8-way image classification set "tea sickness dataset" from GitHub (Hews99vi/Tea-diseases-Detection-model); label vocabulary: anthracnose, algal leaf, bird eye spot, brown blight, gray light, healthy, red leaf spot, white spot.

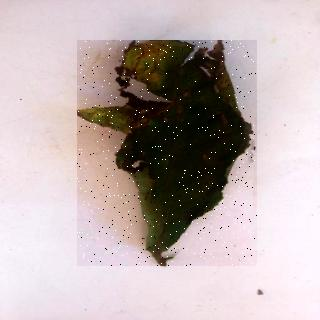
Label: brown blight

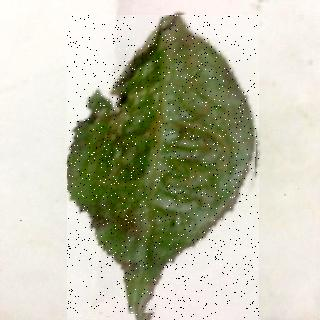
Label: red leaf spot

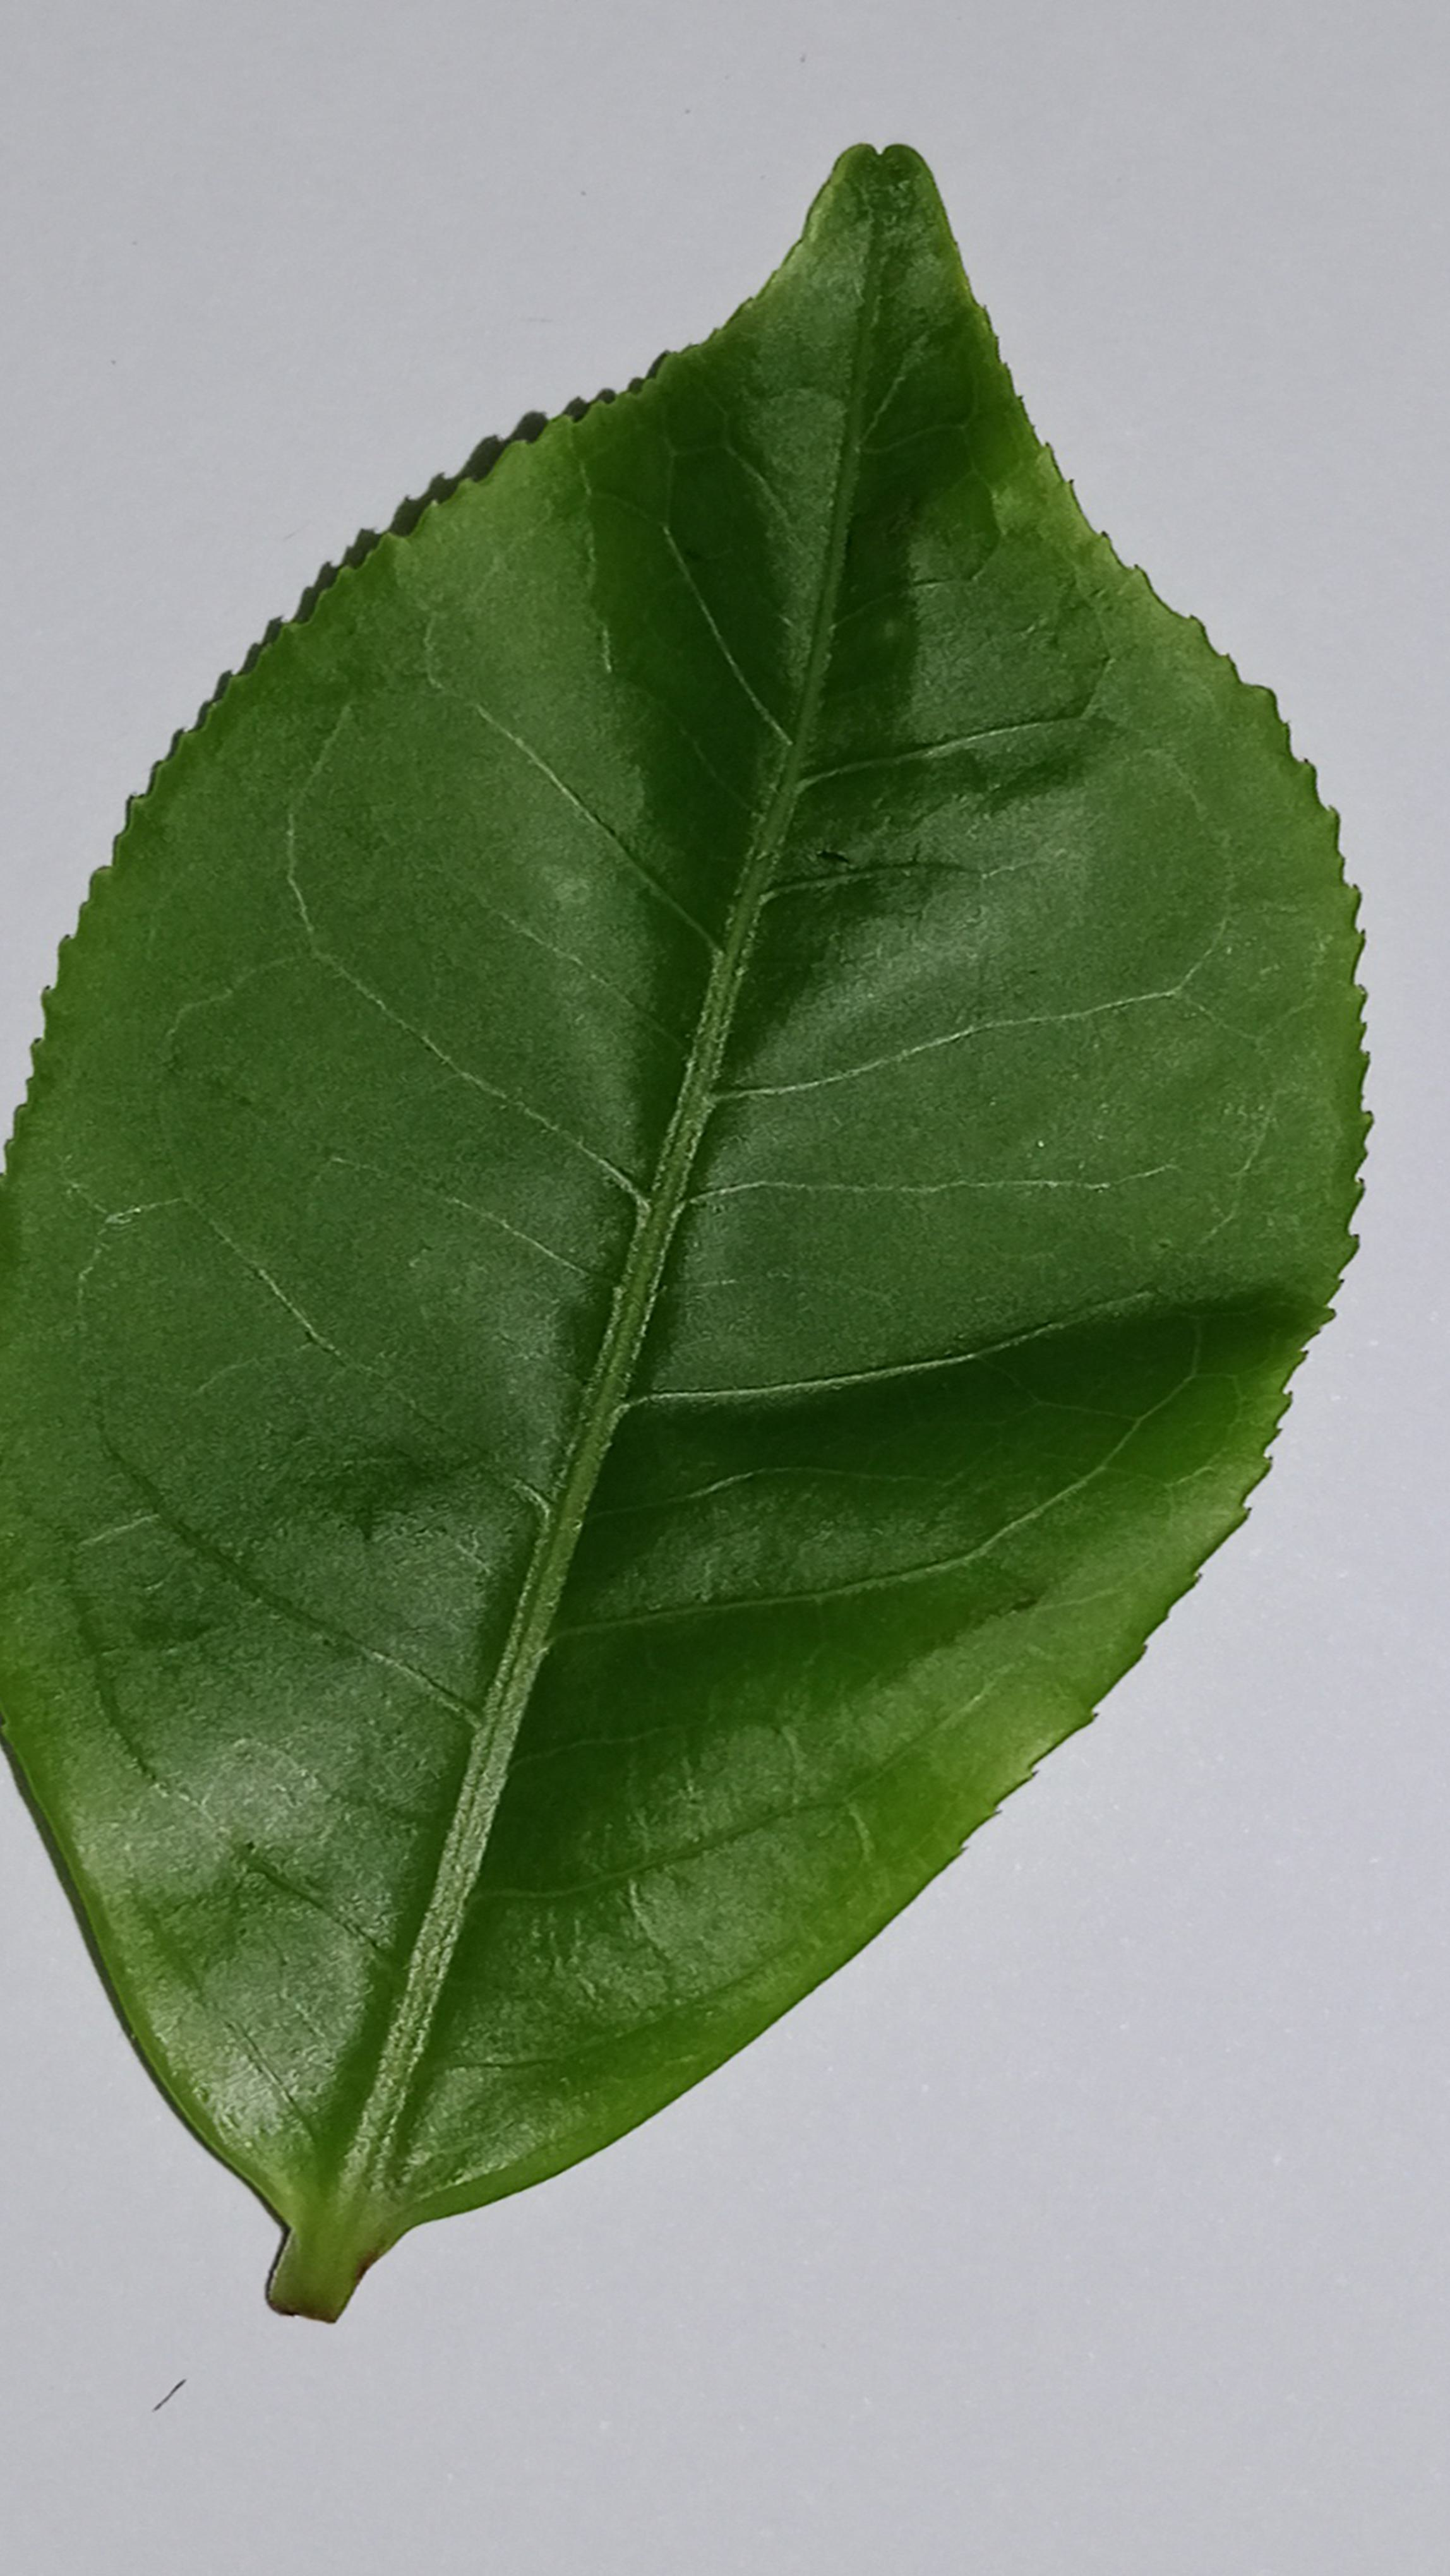
Label: healthy

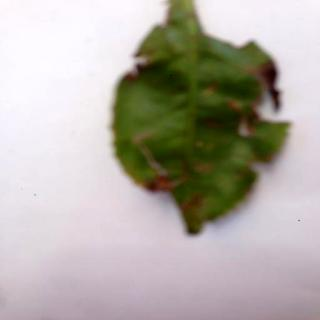
Label: algal leaf

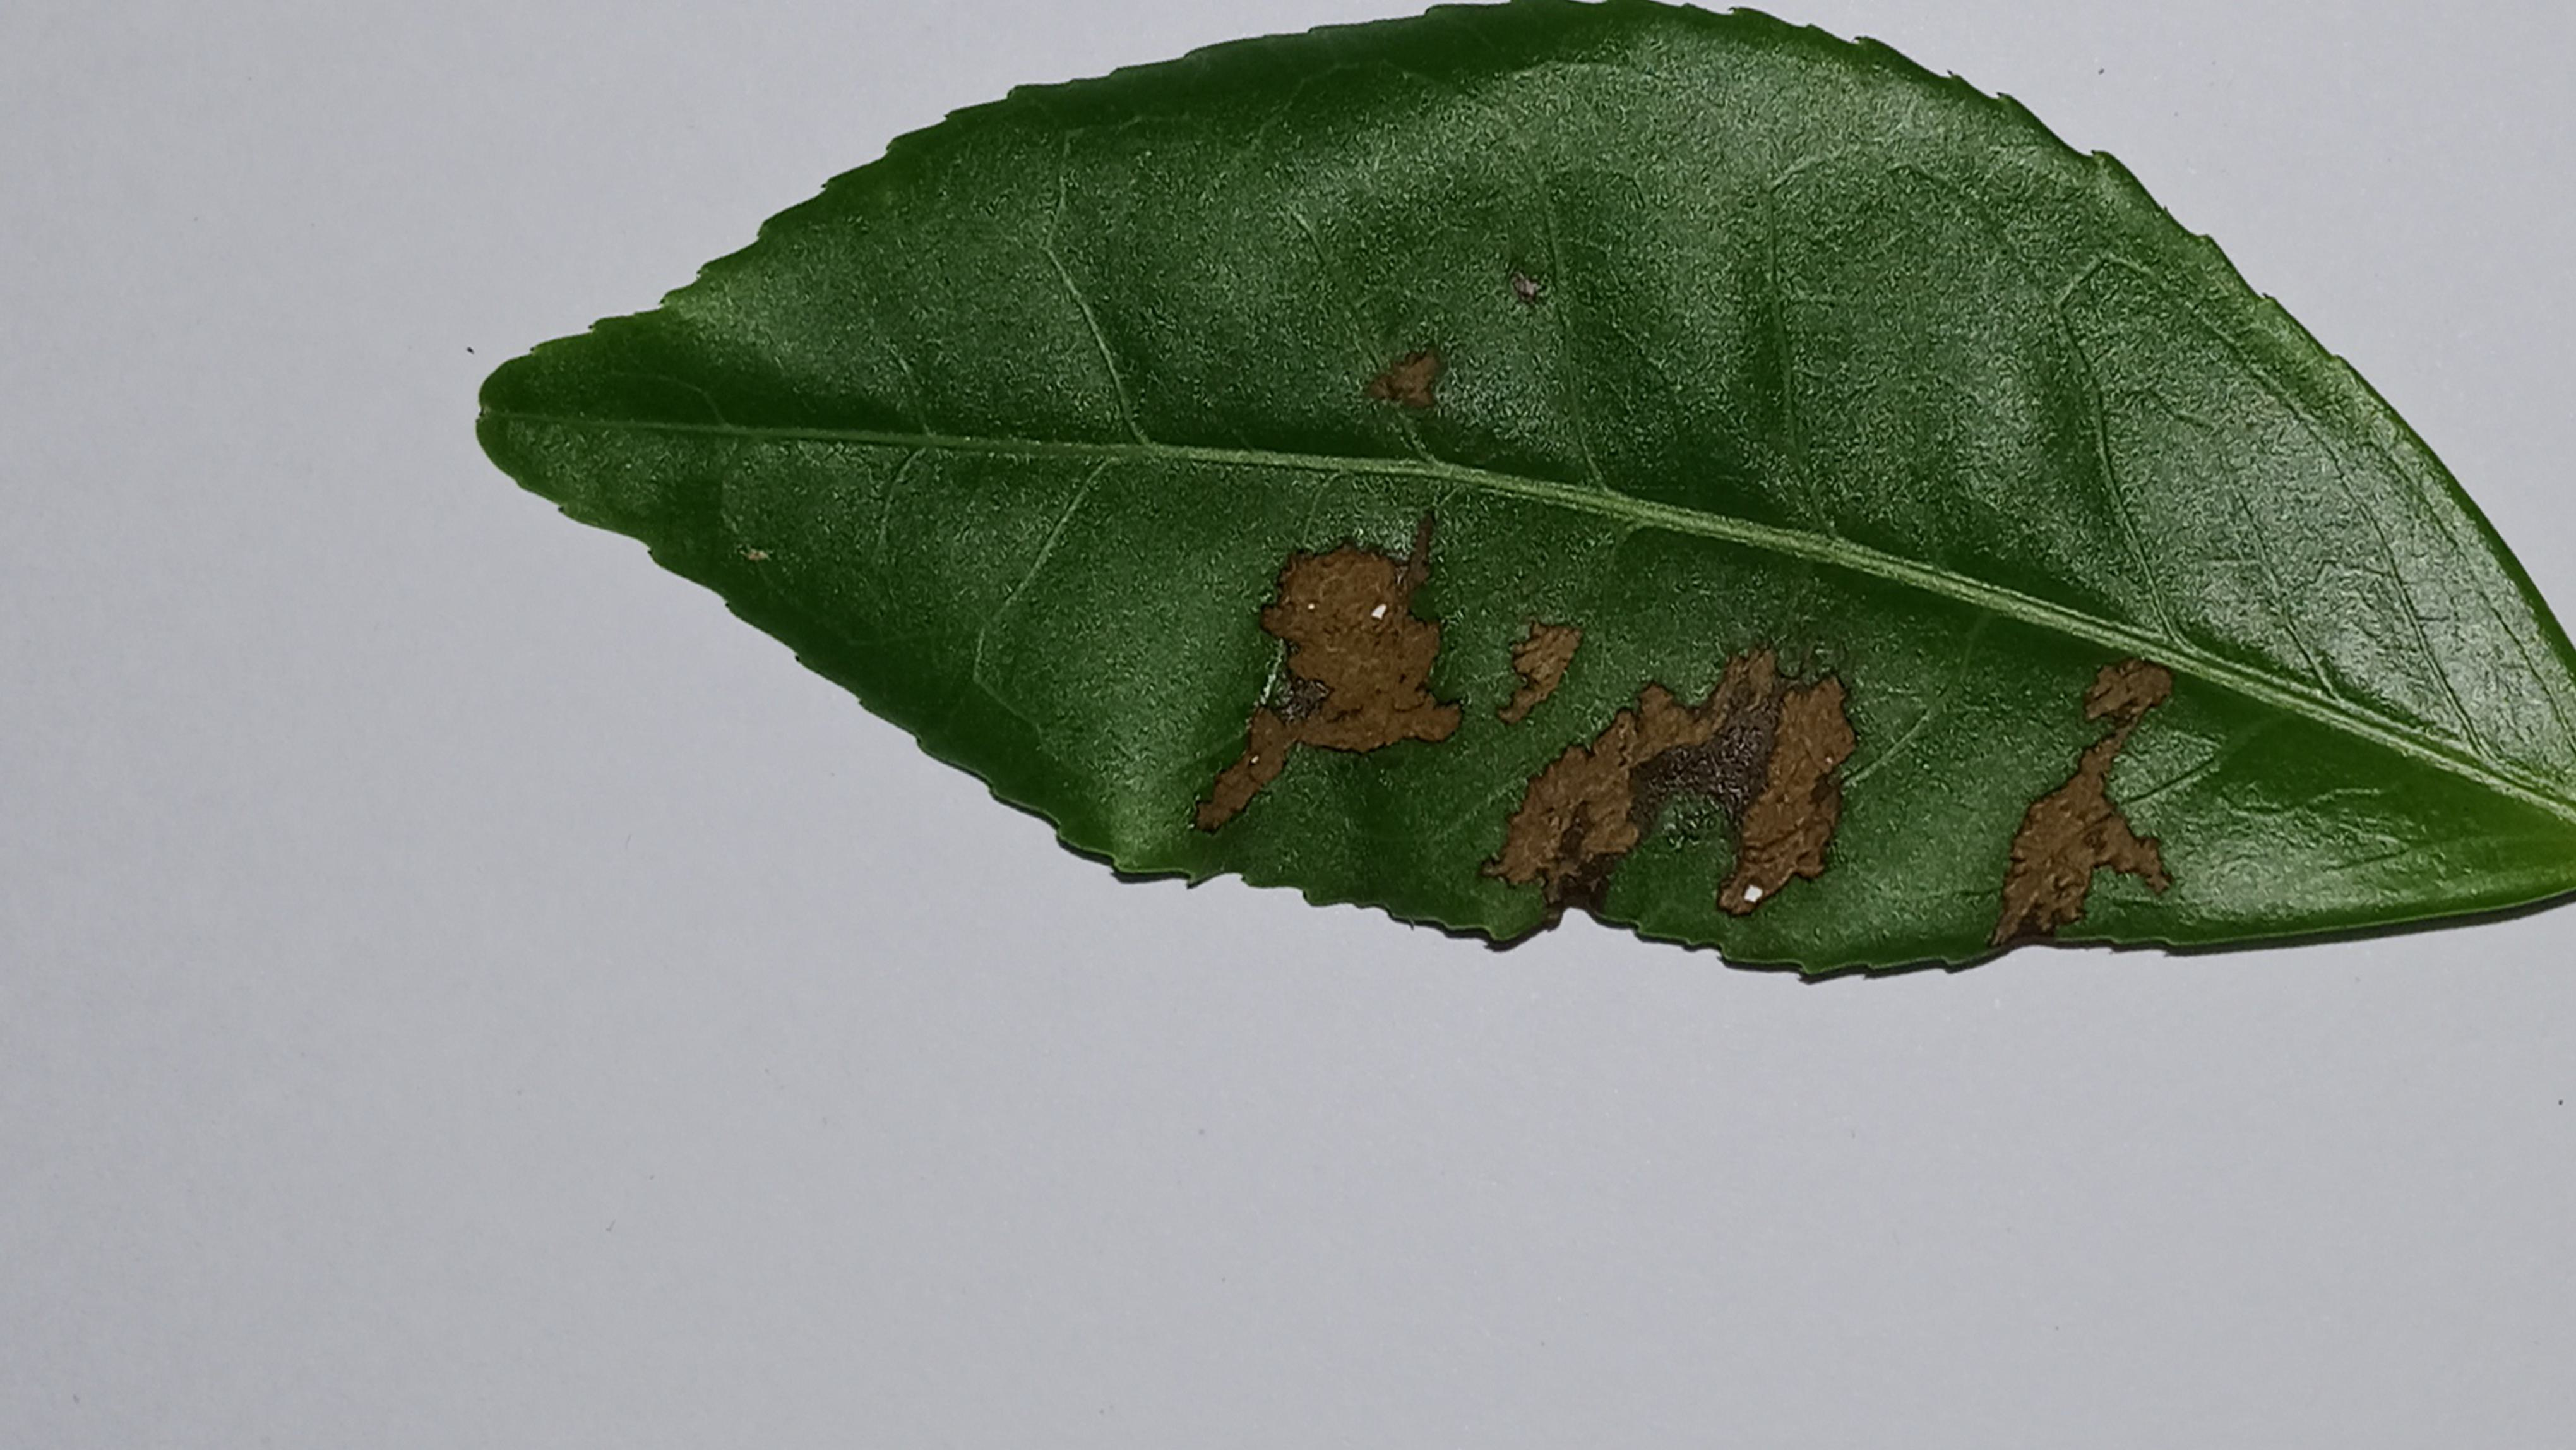
Label: gray light

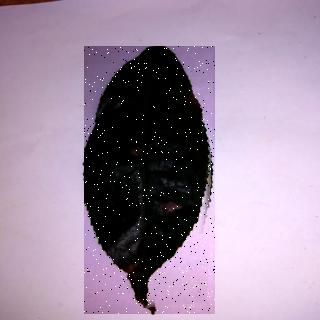
Label: anthracnose
